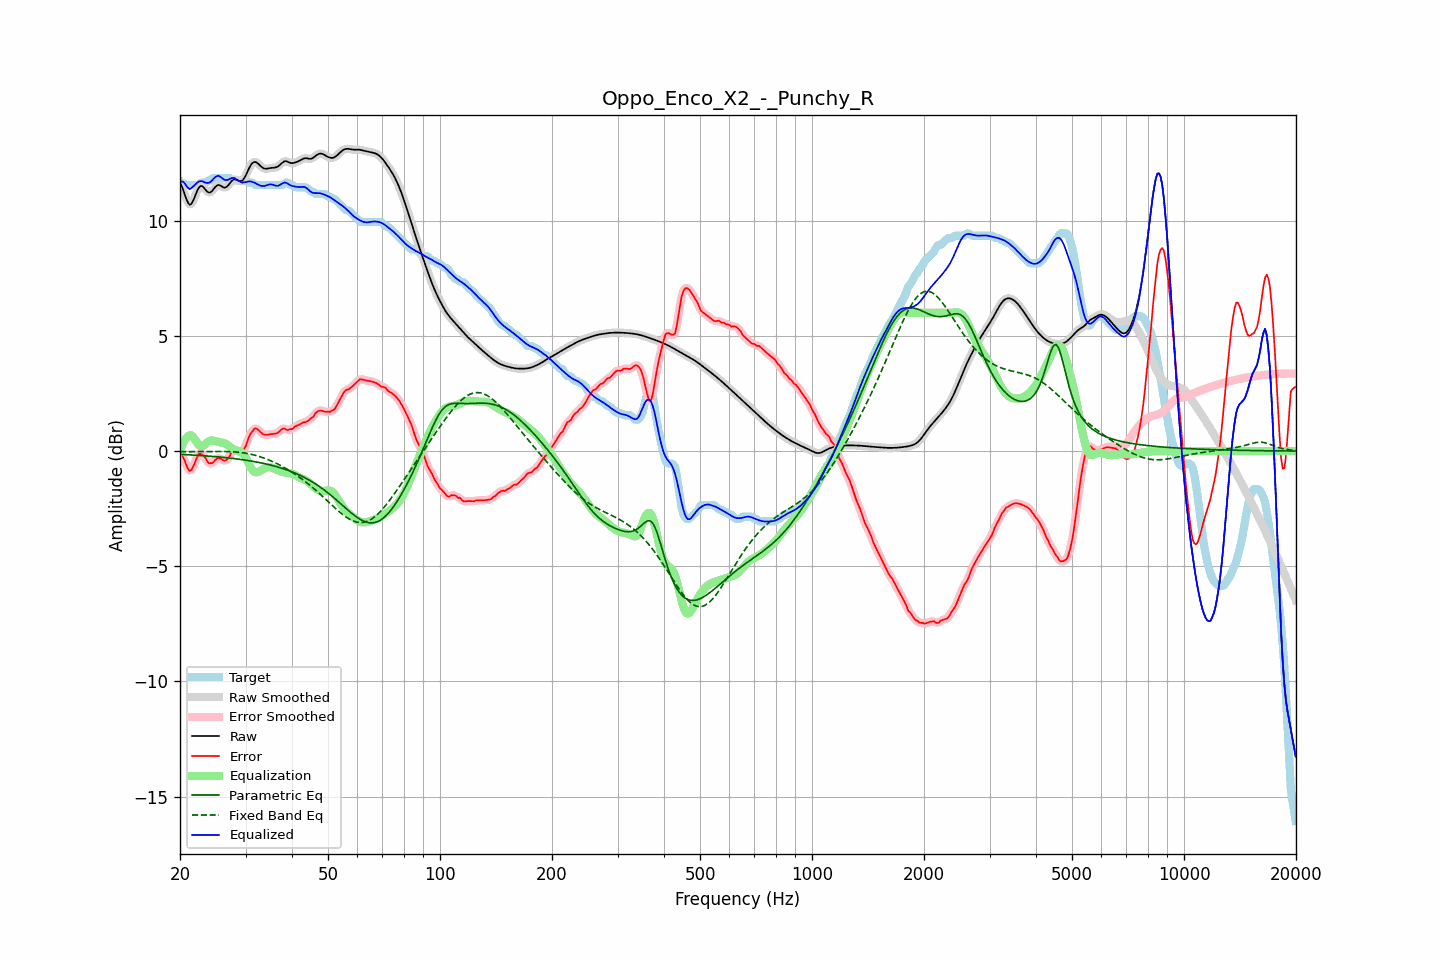

The data file committed next to this chart (first rows):
frequency, raw, error, smoothed, error_smoothed, equalization, parametric_eq, fixed_band_eq, equalized_raw, equalized_smoothed, target
20.00, 11.65, 0.00, 11.68, 0.01, 0.01, -0.14, -0.03, 11.66, 11.69, 11.65
20.20, 11.51, -0.14, 11.49, -0.14, 0.19, -0.15, -0.03, 11.71, 11.68, 11.65
20.40, 11.34, -0.28, 11.30, -0.29, 0.35, -0.15, -0.03, 11.69, 11.66, 11.62
20.61, 11.13, -0.42, 11.13, -0.45, 0.48, -0.15, -0.03, 11.61, 11.61, 11.55
20.81, 10.93, -0.62, 10.93, -0.62, 0.58, -0.16, -0.03, 11.51, 11.51, 11.55
21.02, 10.78, -0.77, 10.78, -0.77, 0.64, -0.16, -0.02, 11.43, 11.42, 11.55
21.23, 10.69, -0.86, 10.71, -0.84, 0.68, -0.17, -0.02, 11.37, 11.39, 11.55
21.44, 10.72, -0.83, 10.73, -0.82, 0.69, -0.17, -0.02, 11.41, 11.42, 11.55
21.66, 10.85, -0.70, 10.84, -0.71, 0.63, -0.17, -0.02, 11.48, 11.47, 11.55
21.87, 11.00, -0.55, 11.00, -0.55, 0.53, -0.18, -0.02, 11.53, 11.54, 11.55
22.09, 11.18, -0.37, 11.18, -0.37, 0.43, -0.18, -0.02, 11.60, 11.61, 11.55
22.31, 11.34, -0.21, 11.34, -0.22, 0.33, -0.19, -0.02, 11.67, 11.66, 11.55
22.54, 11.46, -0.11, 11.45, -0.13, 0.25, -0.19, -0.02, 11.70, 11.70, 11.56
22.76, 11.51, -0.13, 11.50, -0.12, 0.21, -0.20, -0.02, 11.72, 11.71, 11.64
22.99, 11.49, -0.16, 11.48, -0.15, 0.22, -0.20, -0.02, 11.71, 11.70, 11.65
23.22, 11.42, -0.23, 11.42, -0.24, 0.26, -0.21, -0.02, 11.68, 11.68, 11.65
23.45, 11.33, -0.32, 11.34, -0.34, 0.32, -0.21, -0.02, 11.65, 11.65, 11.65
23.69, 11.26, -0.45, 11.26, -0.44, 0.38, -0.22, -0.02, 11.64, 11.64, 11.71
23.92, 11.22, -0.53, 11.22, -0.51, 0.43, -0.22, -0.02, 11.65, 11.65, 11.75
24.16, 11.23, -0.52, 11.24, -0.54, 0.45, -0.23, -0.01, 11.68, 11.69, 11.75
24.40, 11.29, -0.53, 11.30, -0.52, 0.46, -0.23, -0.01, 11.75, 11.76, 11.82
24.65, 11.38, -0.47, 11.38, -0.46, 0.45, -0.24, -0.01, 11.83, 11.83, 11.85
24.89, 11.47, -0.38, 11.46, -0.39, 0.43, -0.24, -0.01, 11.90, 11.89, 11.85
25.14, 11.52, -0.33, 11.52, -0.33, 0.41, -0.25, -0.01, 11.93, 11.93, 11.85
25.39, 11.56, -0.30, 11.54, -0.31, 0.39, -0.26, -0.01, 11.95, 11.94, 11.85
25.65, 11.53, -0.33, 11.53, -0.33, 0.38, -0.26, -0.01, 11.91, 11.91, 11.85
25.91, 11.49, -0.36, 11.49, -0.36, 0.37, -0.27, -0.02, 11.86, 11.86, 11.85
26.16, 11.44, -0.41, 11.45, -0.40, 0.36, -0.28, -0.02, 11.80, 11.81, 11.85
26.43, 11.43, -0.42, 11.44, -0.41, 0.33, -0.28, -0.02, 11.76, 11.77, 11.85
26.69, 11.47, -0.38, 11.47, -0.39, 0.29, -0.29, -0.02, 11.76, 11.77, 11.85
26.96, 11.53, -0.32, 11.54, -0.30, 0.24, -0.30, -0.02, 11.78, 11.79, 11.85
27.23, 11.63, -0.22, 11.63, -0.19, 0.19, -0.31, -0.03, 11.82, 11.82, 11.84
27.50, 11.71, -0.04, 11.71, -0.07, 0.13, -0.31, -0.03, 11.85, 11.84, 11.75
27.77, 11.77, 0.02, 11.77, 0.01, 0.09, -0.32, -0.03, 11.86, 11.85, 11.75
28.05, 11.80, 0.04, 11.79, 0.04, 0.05, -0.33, -0.04, 11.85, 11.84, 11.75
28.33, 11.77, 0.02, 11.77, 0.02, 0.03, -0.34, -0.04, 11.80, 11.80, 11.75
28.62, 11.75, -0.01, 11.75, -0.01, 0.01, -0.35, -0.05, 11.76, 11.76, 11.75
28.90, 11.71, -0.04, 11.72, -0.03, -0.01, -0.36, -0.06, 11.71, 11.71, 11.75
29.19, 11.72, -0.03, 11.72, -0.03, -0.04, -0.37, -0.07, 11.68, 11.68, 11.75
29.48, 11.75, -0.01, 11.76, 0.00, -0.10, -0.38, -0.07, 11.65, 11.66, 11.75
29.78, 11.85, 0.10, 11.85, 0.10, -0.18, -0.39, -0.08, 11.67, 11.67, 11.75
30.08, 11.97, 0.24, 11.98, 0.26, -0.30, -0.40, -0.10, 11.67, 11.68, 11.74
30.38, 12.13, 0.45, 12.13, 0.44, -0.43, -0.41, -0.11, 11.69, 11.69, 11.68
30.68, 12.28, 0.63, 12.28, 0.61, -0.58, -0.42, -0.12, 11.71, 11.70, 11.65
30.99, 12.41, 0.76, 12.41, 0.76, -0.71, -0.43, -0.14, 11.70, 11.70, 11.65
31.30, 12.50, 0.85, 12.50, 0.87, -0.81, -0.44, -0.15, 11.68, 11.68, 11.65
31.61, 12.54, 0.95, 12.54, 0.94, -0.89, -0.45, -0.17, 11.66, 11.65, 11.60
31.93, 12.55, 1.00, 12.54, 0.97, -0.92, -0.47, -0.19, 11.63, 11.62, 11.55
32.24, 12.51, 0.96, 12.51, 0.96, -0.92, -0.48, -0.21, 11.59, 11.59, 11.55
32.57, 12.45, 0.90, 12.45, 0.90, -0.90, -0.49, -0.23, 11.55, 11.55, 11.55
32.89, 12.38, 0.83, 12.38, 0.83, -0.86, -0.51, -0.25, 11.52, 11.52, 11.55
33.22, 12.32, 0.77, 12.32, 0.77, -0.81, -0.52, -0.27, 11.51, 11.51, 11.55
33.55, 12.27, 0.72, 12.28, 0.73, -0.77, -0.54, -0.30, 11.50, 11.51, 11.55
33.89, 12.26, 0.70, 12.26, 0.71, -0.74, -0.55, -0.32, 11.52, 11.52, 11.55
34.23, 12.26, 0.71, 12.26, 0.71, -0.72, -0.57, -0.35, 11.54, 11.54, 11.55
34.57, 12.27, 0.72, 12.27, 0.72, -0.71, -0.58, -0.38, 11.56, 11.56, 11.55
34.92, 12.28, 0.73, 12.28, 0.73, -0.71, -0.60, -0.41, 11.58, 11.57, 11.55
35.27, 12.29, 0.74, 12.29, 0.74, -0.72, -0.62, -0.44, 11.57, 11.57, 11.55
35.62, 12.30, 0.75, 12.30, 0.75, -0.74, -0.64, -0.47, 11.56, 11.55, 11.55
35.97, 12.30, 0.75, 12.31, 0.75, -0.77, -0.66, -0.50, 11.53, 11.53, 11.55
... 635 more rows
